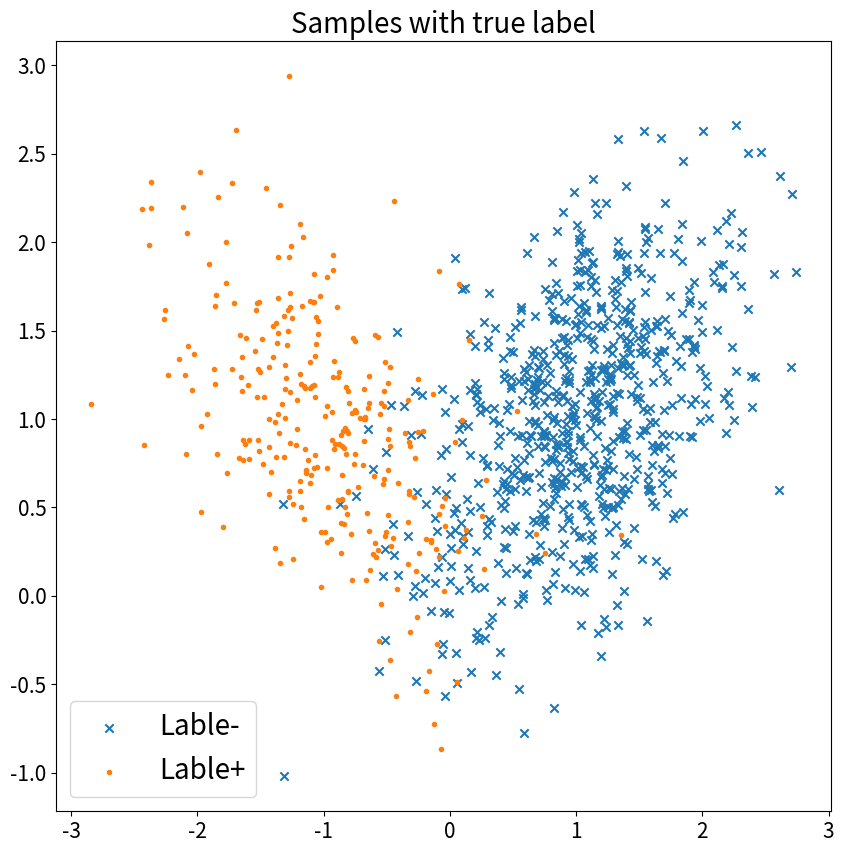
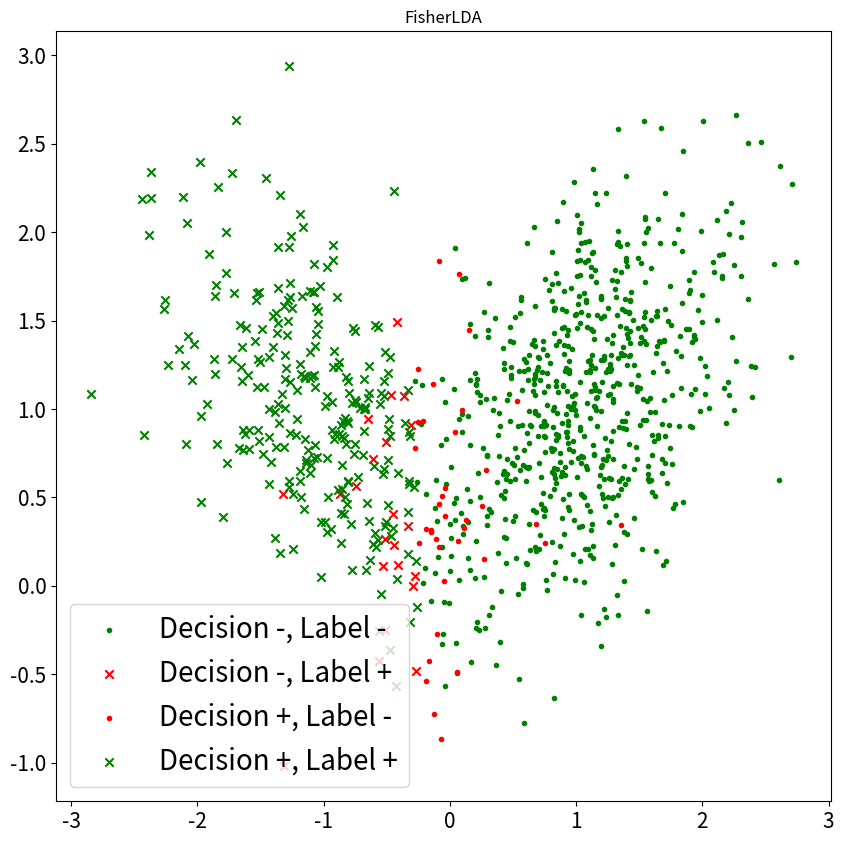
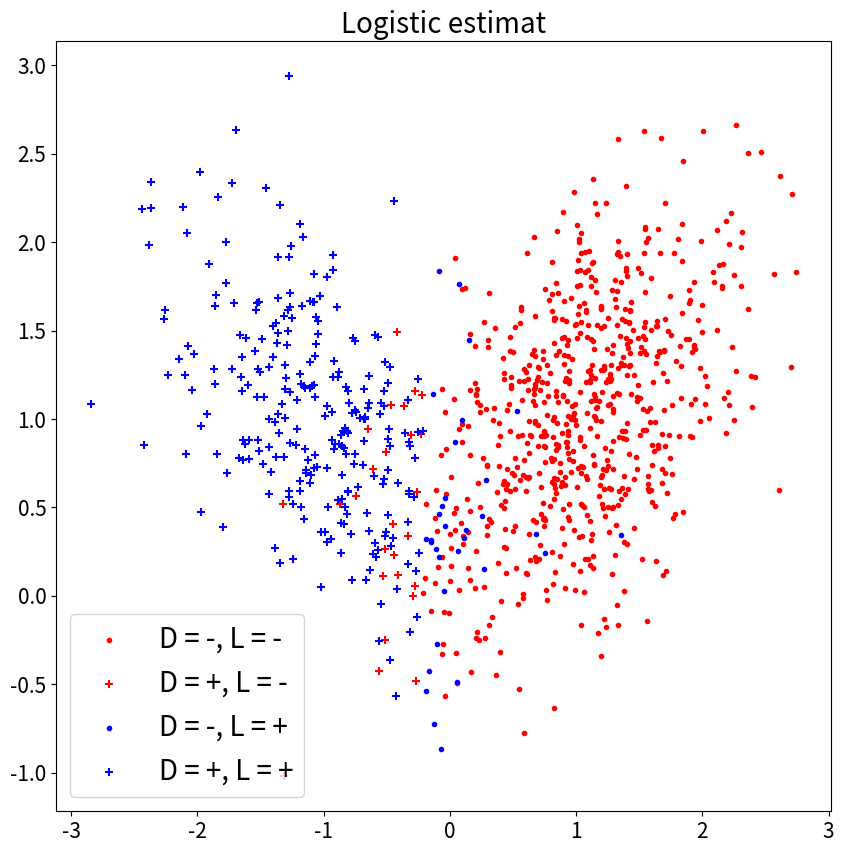
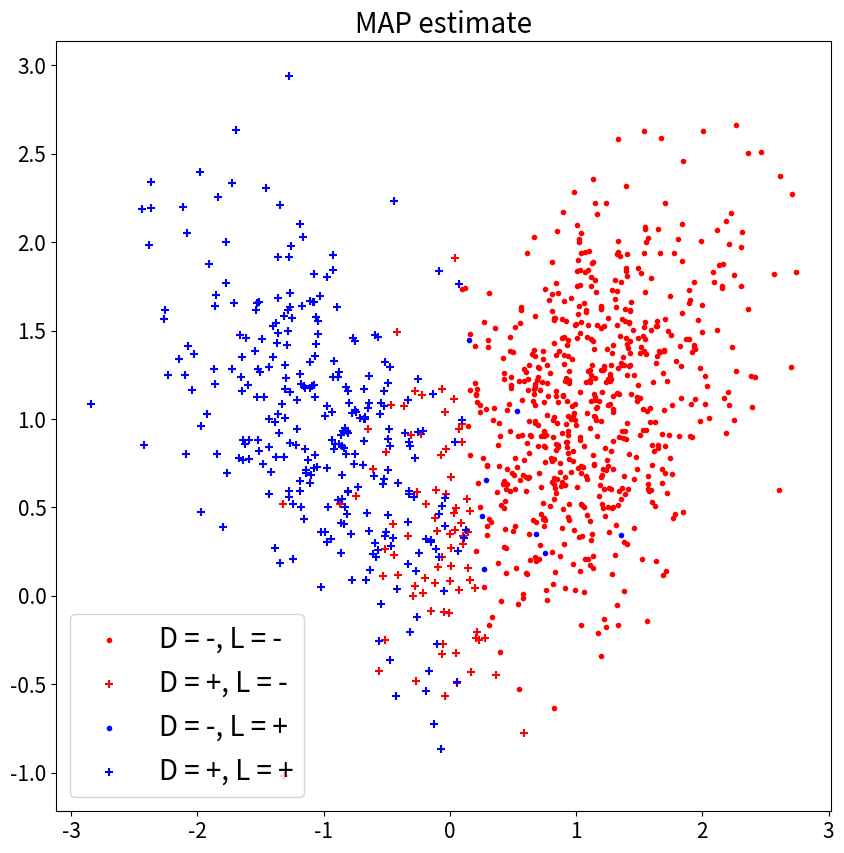

Here is the Python script that generated these plots, in order:
import matplotlib.pyplot as plt
import numpy as np
import math
import scipy.stats
import scipy.optimize

def GMM(N, prior, mu, Sigma):
    dist = [0]
    dist.extend(np.cumsum(prior))
    u = np.random.rand(N)
    L = np.zeros((N))
    X = np.zeros((N, 2))
    for i in range(len(prior)):
        indices = np.where(np.logical_and(u >= dist[i], u < dist[i+1]) == False)
        L[indices] = i * np.ones(len(indices))
        for k in indices[0]:
            X[k,:] = np.random.multivariate_normal(mu[i,:], Sigma[:,:,i])
    return X, L

def fisherLDA(X,L):
    X_1 = X[np.where(L == 1),:]
    X_0 = X[np.where(L == 0),:]
    muhat_1 = np.mean(X_1, axis=1)
    muhat_0 = np.mean(X_0, axis=1)
    Sigmahat_1 = np.cov(np.transpose(X_1[0]))
    Sigmahat_0 = np.cov(np.transpose(X_0[0]))
    S_b = (muhat_1 - muhat_0) * np.transpose(muhat_1 - muhat_0)
    S_w = Sigmahat_1 + Sigmahat_0
    D, V = np.linalg.eig(np.dot(np.linalg.inv(S_w),S_b))
    w = V[:, np.argmax(D)]
    Y = np.dot(w,np.transpose(X))
    w = (np.sign(np.mean(Y[np.where(L == 1)]) - np.mean(Y[np.where(L == 0)])))  * w
    Y = (np.sign(np.mean(Y[np.where(L == 1)]) - np.mean(Y[np.where(L == 0)])))  * Y
    mu_y1 = np.mean(Y[np.where(L == 1)])
    mu_y0 = np.mean(Y[np.where(L == 0)])
    std_y1 = np.std(Y[np.where(L == 1)])
    std_y0 = np.std(Y[np.where(L == 0)])
    Pr_1 = len(X_1) / (len(X_1)+len(X_0))
    Pr_0 = len(X_0) / (len(X_1)+len(X_0))
    func = lambda y: (std_y0*Pr_1/std_y1*Pr_0)*math.e**(-((y-mu_y1)**2/(2*std_y1**2))+((y-mu_y0)**2/(2*std_y0**2)))-1
    b = -scipy.optimize.fsolve(func, 0)
    D_ind = np.where(Y+b >= 0)
    D = np.zeros(len(L))
    D[D_ind] = 1 * np.ones(len(D_ind))
    return Y, D, w, b

def logisticModelEstimator(X, L, w, b):
    X_p = X[np.where(L == 1),:]
    X_n = X[np.where(L == 0),:]
    np.reshape(w,[1,2])
    theta0 = np.hstack((w,b))
    Lfunc = lambda theta: sum(np.log(1+math.e**(np.dot(theta[:2],np.transpose(X_p[0]))+theta[2]))) - sum(np.log(1-1/(1+math.e**(np.dot(theta[:2],np.transpose(X_n[0]))+theta[2]))))
    argmin = scipy.optimize.minimize(Lfunc, theta0, method='Nelder-Mead',options={'disp':False})
    w_e = argmin.x[:2]
    b_e = argmin.x[2]
    y = 1/(1+math.e**(np.dot(w_e,np.transpose(X))+b_e))
    D_indices = np.where(y >= 0.5)
    D = np.zeros(len(L))
    D[D_indices] = len(D_indices)
    return w_e, b_e, D

def MAPestimate(X, mu, Sigma, Pr):
    rv_0 = scipy.stats.multivariate_normal(np.reshape(mu[0],(2)), Sigma[:,:,0])
    rv_1 = scipy.stats.multivariate_normal(np.reshape(mu[1],(2)), Sigma[:,:,1])
    D = np.zeros(len(X))
    for i in range(len(X)):
        postiori_0 = rv_0.pdf(X[i,:])*Pr[0]
        postiori_1 = rv_1.pdf(X[i,:])*Pr[1]
        if postiori_0 >= postiori_1 :
            D[i] = 0
        else:
            D[i] = 1
    return D

mu_true = np.array([[1,1],[-1,1]])
Sigma_true = np.zeros([2,2,2])
Sigma_true[:,:,0] = 0.4*np.array([[1,0.5],
                                  [0.5,1]])
Sigma_true[:,:,1] = 0.4*np.array([[1,-0.5],
                                  [-0.5,1]])
N = 999
prior = np.array([0.3,0.7])

X,L = GMM(N, prior, mu_true, Sigma_true)
plt.figure(figsize = (10,10))
plt.scatter(X[np.where(L == 0),0],X[np.where(L == 0),1], marker='x', label='Lable-')
plt.scatter(X[np.where(L == 1),0],X[np.where(L == 1),1], marker='.', label='Lable+')
plt.legend(fontsize=20)
plt.xticks(fontsize=15)
plt.yticks(fontsize=15)
plt.title('Samples with true label', fontsize=20)

Y, D, w, b = fisherLDA(X, L)
errors = np.count_nonzero(D!= L)
plt.figure(figsize=(10,10))
plt.scatter(X[np.where(np.logical_and(D == 0,L == 0)),0],X[np.where(np.logical_and(D == 0,L == 0)),1], c='g', marker='.', label='Decision -, Label -')
plt.scatter(X[np.where(np.logical_and(D == 1,L == 0)),0],X[np.where(np.logical_and(D == 1,L == 0)),1], c='r', marker='x', label='Decision -, Label +')
plt.scatter(X[np.where(np.logical_and(D == 0,L == 1)),0],X[np.where(np.logical_and(D == 0,L == 1)),1], c='r', marker='.', label='Decision +, Label -')
plt.scatter(X[np.where(np.logical_and(D == 1,L == 1)),0],X[np.where(np.logical_and(D == 1,L == 1)),1], c='g', marker='x', label='Decision +, Label +')
plt.legend(fontsize=20)
plt.xticks(fontsize=15)
plt.yticks(fontsize=15)
plt.title('FisherLDA')
print('errors= %i'%(errors))

w, b, D_logistic = logisticModelEstimator(X,L,w, b)
errors = np.count_nonzero(D_logistic != L)
plt.figure(figsize=(10,10))
plt.scatter(X[np.where(np.logical_and(D_logistic == 0,L == 0)),0],X[np.where(np.logical_and(D_logistic == 0,L == 0)),1], c='r', marker='.', label='D = -, L = -')
plt.scatter(X[np.where(np.logical_and(D_logistic == 1,L == 0)),0],X[np.where(np.logical_and(D_logistic == 1,L == 0)),1], c='r', marker='+', label='D = +, L = -')
plt.scatter(X[np.where(np.logical_and(D_logistic == 0,L == 1)),0],X[np.where(np.logical_and(D_logistic == 0,L == 1)),1], c='b', marker='.', label='D = -, L = +')
plt.scatter(X[np.where(np.logical_and(D_logistic == 1,L == 1)),0],X[np.where(np.logical_and(D_logistic == 1,L == 1)),1], c='b', marker='+', label='D = +, L = +')
plt.legend(fontsize=20)
plt.xticks(fontsize=15)
plt.yticks(fontsize=15)
plt.title('Logistic estimat', fontsize=20)
print('w=[ %f , %f ]'%(w[0],w[1]))
print('errors= %i'%(errors))

D_MAP = MAPestimate(X, mu_true, Sigma_true, prior)
errors = np.count_nonzero(D_MAP != L)
plt.figure(figsize=(10,10))
plt.scatter(X[np.where(np.logical_and(D_MAP == 0,L == 0)),0],X[np.where(np.logical_and(D_MAP == 0,L == 0)),1], c='r', marker='.', label='D = -, L = -')
plt.scatter(X[np.where(np.logical_and(D_MAP == 1,L == 0)),0],X[np.where(np.logical_and(D_MAP == 1,L == 0)),1], c='r', marker='+', label='D = +, L = -')
plt.scatter(X[np.where(np.logical_and(D_MAP == 0,L == 1)),0],X[np.where(np.logical_and(D_MAP == 0,L == 1)),1], c='b', marker='.', label='D = -, L = +')
plt.scatter(X[np.where(np.logical_and(D_MAP == 1,L == 1)),0],X[np.where(np.logical_and(D_MAP == 1,L == 1)),1], c='b', marker='+', label='D = +, L = +')
plt.legend(fontsize=20)
plt.xticks(fontsize=15)
plt.yticks(fontsize=15)
plt.title('MAP estimate', fontsize=20)
print(w)
print('errors= %i'%(errors))